8-way image classification set "dataset" from GitHub (cameronlgreen/cockatoo_project); label vocabulary: cockatoo, galah, king parrot, kookaburra, lorikeet, magpie, miner bird, rosella.

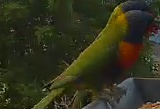
Label: lorikeet

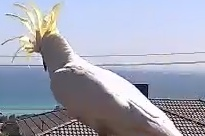
Label: cockatoo

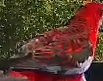
Label: rosella

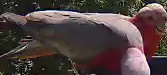
Label: galah

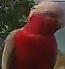
Label: galah

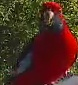
Label: rosella
